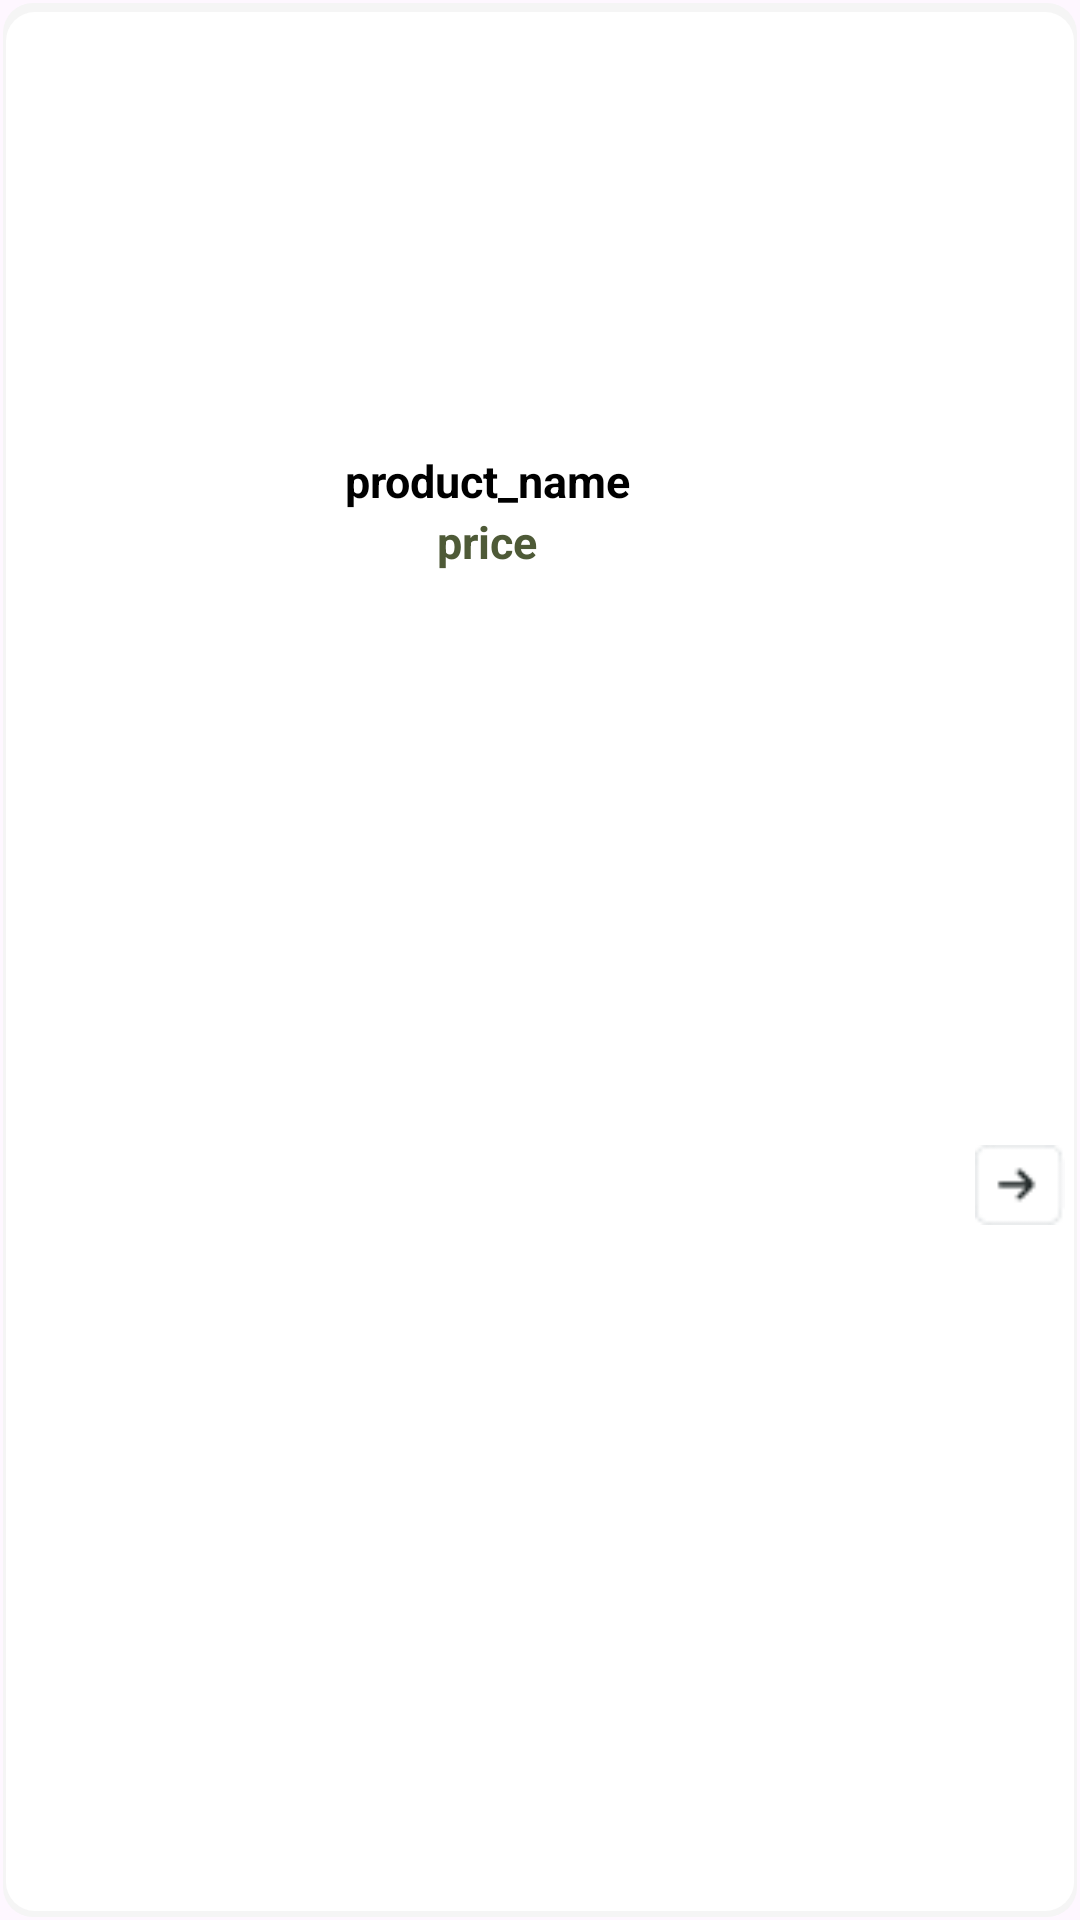

Android layout source for this screen:
<!-- AndroidManifest.xml: application theme Theme.Your_Broker -->
<!-- res/layout/item.xml -->
<?xml version="1.0" encoding="utf-8"?>
<LinearLayout
    xmlns:android="http://schemas.android.com/apk/res/android"
    xmlns:app="http://schemas.android.com/apk/res-auto"
    android:orientation="vertical"
    android:layout_width="180dp"
    android:layout_height="wrap_content"
    android:layout_margin="15dp"
    android:layoutDirection="rtl"
    android:background="@drawable/item_border"
    >


    <ImageView
        android:layout_width="150dp"
        android:layout_height="150dp"
        android:id="@+id/img"
        android:layout_gravity="center"
        android:src="@drawable/img_2"/>
    <LinearLayout
        android:layout_width="match_parent"
        android:layout_height="match_parent"
        >
        <ImageView
            android:layout_width="30dp"
            android:layout_marginStart="5dp"
            android:layout_height="30dp"
            android:layout_gravity="center"
            android:src="@drawable/to"/>
    <LinearLayout
        android:layout_width="match_parent"
        android:layout_height="wrap_content"
        android:orientation="vertical">
    <TextView
        android:id="@+id/namep"
        android:layout_width="match_parent"
        android:layout_height="wrap_content"
        android:layout_gravity="center"
        android:gravity="center"
        android:text="product_name"
        android:textColor="@color/black"
        android:textSize="15dp"
        android:textStyle="bold" />

    <TextView
        android:id="@+id/price"
        android:layout_width="match_parent"
        android:layout_gravity="center"
        android:gravity="center"
        android:textColor="#4E5A37"
        android:layout_height="wrap_content"
        android:textStyle="bold"
        android:textSize="15dp"
        android:text="price"
        android:layout_marginBottom="10dp"/>
    </LinearLayout></LinearLayout>
</LinearLayout>
<!-- resources referenced by this layout -->
<resources>
  <color name="black">#FF000000</color>
  <!-- drawable item_border (drawable) -->
  <layer-list xmlns:android="http://schemas.android.com/apk/res/android">
      
      <item android:left="1dp" android:right="1dp" android:top="1dp" android:bottom="1dp">
          <shape xmlns:android="http://schemas.android.com/apk/res/android"
              android:thickness="0dp"
              android:shape="rectangle">
              
              <gradient
                  android:endColor="#AFA8A8"
                  android:type="linear"
                  android:angle="270"/>
              <solid android:color="#F5F5F5"/>
              <corners android:radius="10dp"/>
          </shape>
      </item>
  
      
      <item android:bottom="3dp" android:left="2dp" android:right="2dp" android:top="4dp">
          <shape android:shape="rectangle">
              <solid android:color="#FFFFFF"/> 
              <corners android:radius="9.5dp"/>
          </shape>
      </item>
  </layer-list>
  <!-- drawable to: png bitmap (drawable, 546 bytes) -->
  <style name="Theme.Your_Broker" parent="Base.Theme.Your_Broker" />
  <style name="Base.Theme.Your_Broker" parent="Theme.Material3.DayNight.NoActionBar">
          
          
      </style>
</resources>
